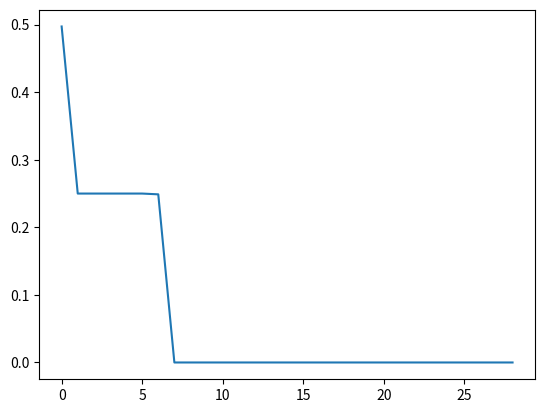

Write Python code to recreate this figure.
import random
import math
import matplotlib.pyplot as pt
#Réseau de neurone dont l'apprentissage est fait par un algorithme génétique (séléction, mutation), où une seule liste de poids sera seléctionnée parmis une population de 100 listes de poids
#Declaration/Capture de variables
nbiterations = 300 #int(input("Saisissez le nombre d'itérations : "))
noiteration = 0
nbtests = 4 #nombre de tests sur un chaque membres pour déterminer la somme des EQM
notest = 0
nbmembres = 100 #int(input("Saisissez la taille des populations : ")) #donne le nombre de membres dans les populations
nomembre = 0 #numéro du membre courant (de 0 à nbmembres-1)
seuilEQM = 0 #float(input("Saisissez le seuil EQM en dessous duquel les itérations s'arrêtent : "))
bestEQM = 9999 #Valeur de la plus faible erreur obtenue par un membre de la population (intialisée a une forte valeur pour retenir les valeur plus faibles
membrebestEQM = 0 #numero du membre ayant obtenu la plus faible erreur
nbcouches = 2 #int(input("Saisissez le nombre de couches de neurones : ")) #nombre de couches de neurones, sans compter la couche d'entrees qui est comptee dans nbneurones
nocouche = 0 #numero couche courante (de 0 à nbcouches) (les entrees du reseau sont considérées comme la couche 0)
noneurone = 0 #numero neurone courant (de 0 à nbneurones[nocouche] - 1)
noneuronesuiv = 0 #numero neurone couche suivante
noentree = 0 #numero entree courante (de 0 à nbneurones[nocouche - 1] - 1), correspond donc à un neurone de la couche précédente
ans = 0 #Variable temporaire

nbneurones = [2,2,1] #Donne le nombre de neurones dans la couche souhaitée : nbneurones[nocouche]
"""nbneurones[0] = int(input("Saisissez le nombre d'entrees : "))
for nocouche in range(1, nbcouches+1):
    print("Saisissez le nombre de neurones de la couche ", nocouche, " : ")
    nbneurones.append(int(input()))"""
EQM = [0]*nbmembres #Donne la somme des Erreur Quadratique Moyenne d'une itération pour chaque membre : EQM[nomembre]


#Construction de la liste poids, donnant la liste des poids pour chaque membres d'une population poids[nomembre][nocouche][noneurone][noentree]
poids = []
for nomembre in range(0,nbmembres):
    poids.append([[]])
    for nocouche in range(1, nbcouches+1):
        poids[nomembre].append([])
        for noneurone in range(nbneurones[nocouche]):
            poids[nomembre][nocouche].append([])
            for noentree in range(nbneurones[nocouche-1]+1): #le nombre d'entrees d'un neurone correspond au nombre de neurones +1 dans la couche précédente à cause du coëfficient de biais en fin de la liste (poids[nbneurones[nocouche-1]]
                poids[nomembre][nocouche][noneurone].append(2*random.random()-1)
                
                
outneurone = [[0]*nbneurones[nocouche] for nocouche in range(nbcouches+1)] #Donne les sorties de chaque neurone ou les entrees lorsque nocouche = 0 et les sorties du reseau entier pour nocouche = nbcouches, outneurone[nocouche][noneurone]
gradient = [[0]*nbneurones[nocouche] for nocouche in range(nbcouches+1)] #Donne le gradient local de chaque neurone, gradient[nocouche][noneurone]
erreur = [0]*nbneurones[nbcouches] #Donne l'erreur de chaque neurone de la couche de sortie, erreur[noneurone], où la couche courante est la couche de sortie, donc nocouche = nbcouche
outvoulu = [0]*nbneurones[nbcouches] #Donne la sortie désirée pour l'exemple traité pour chaque neurone de la couche de sortie, outvoulu[noneurone]
list = [[0,0,0],[1,1,0],[0,1,1],[1,0,1]] #Entrées et resultats de la fonction XOR
X = []
Y = []
for noiteration in range(nbiterations):
    for notest in range(nbtests):
        #Construction d'un exemple d'apprentissage de la fonction XOR
        outneurone[0][0] = list[notest][0]
        outneurone[0][1] = list[notest][1]
        outvoulu[0] = list[notest][2]
        #Fin construction exemple
        for nomembre in range(0,nbmembres):
            #Propagation des entrées vers l'avant du réseau
            for nocouche in range(1, nbcouches+1):
                for noneurone in range(0, nbneurones[nocouche]):
                    ans = 0
                    for noentree in range(0, nbneurones[nocouche-1]): #somme des entrees multipliées par leur poids
                        ans += outneurone[nocouche-1][noentree]*poids[nomembre][nocouche][noneurone][noentree]
                    ans += poids[nomembre][nocouche][noneurone][nbneurones[nocouche-1]] #on rajoute le coëfficient de biais
                    try:
                        outneurone[nocouche][noneurone] = 1/(1+math.exp(-ans)) #on passe par la fonction non linéaire sigmoide et on le met dans la liste outneurone
                    except OverflowError: #il se peut que ans soit excessivement grand pour les fonctions
                        if ans > 0:
                            outneurone[nocouche][noneurone] = 1.0
                        else:
                            outneurone[nocouche][noneurone] = 0.0
            #Fin propagation
            #Calcul de la somme des Erreurs Quadratiques Moyennes
            ans = 0
            for noneurone in range(0, nbneurones[nbcouches]):
                erreur[noneurone] = outvoulu[noneurone]-outneurone[nbcouches][noneurone] #on calcule l'erreur de chaque sortie
                ans += pow(erreur[noneurone],2) #calcul de la somme des erreurs quadratiques pour calculer l'erreur quadratique moyenne
            if notest == 0:
                EQM[nomembre] = math.sqrt(ans) #Lorsque l'on est au premier test, on réinitialise les valeurs de la liste
            else:
                EQM[nomembre] += math.sqrt(ans)
                if notest == nbtests-1:
                    EQM[nomembre] /= nbtests
            
            #Fin calcul EQM
    #Selection du meilleur membre, sauvegarde de sa liste de poids
    bestEQM = 99
    for nomembre in range(0, nbmembres):
        if EQM[nomembre] < bestEQM:
            bestEQM = EQM[nomembre]
            membrebestEQM = nomembre
    if bestEQM <= seuilEQM:
        break
    if membrebestEQM != 0:
        poids[0] = poids[membrebestEQM] #On enregistre la liste des poids du meilleur membre sous le numéro de membre 1
    X.append(noiteration)
    Y.append(bestEQM)
    #Fin de selection du meilleur membre
    #Mutation des poids
    for nomembre in range(1, nbmembres):
        for nocouche in range(1, nbcouches+1):
            for noneurone in range(0, nbneurones[nocouche]):
                for noentree in range(0, nbneurones[nocouche-1]+1):
                    poids[nomembre][nocouche][noneurone][noentree] = poids[0][nocouche][noneurone][noentree] + 100*(random.random()-0.5) #on modifie aleatoirement la valeur des poids (sauf celles des poids du membre #0, qui est une sauvegarde du meilleur précédent)
pt.plot(X,Y)
pt.show()
print (noiteration,poids[membrebestEQM])